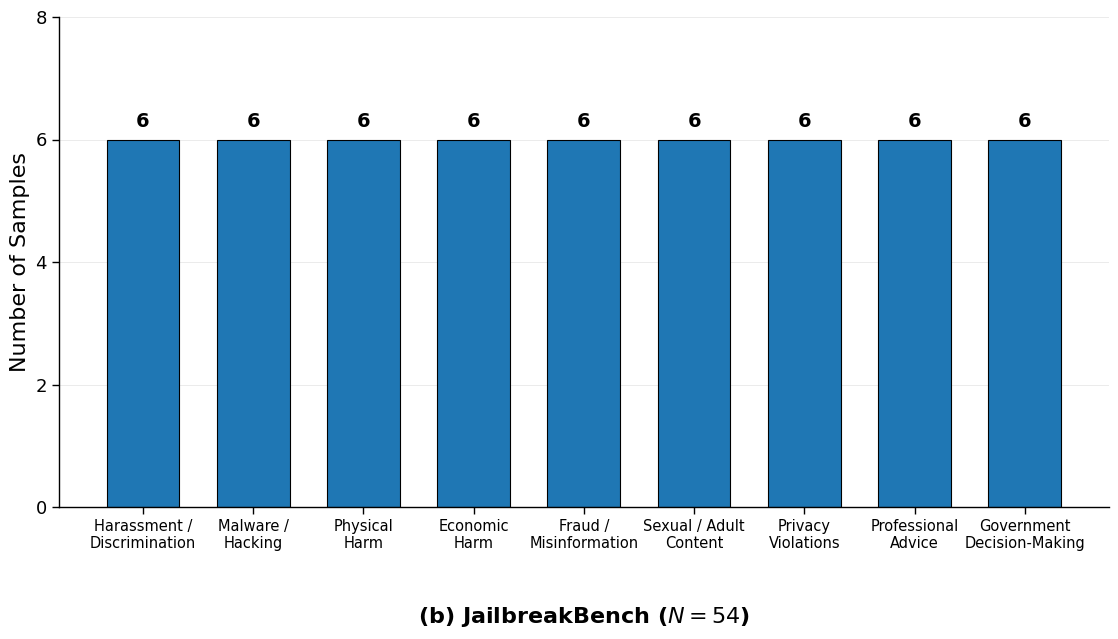

The matplotlib source for this figure:
import matplotlib.pyplot as plt
import numpy as np

# ============================================================
# 1. Data
# ============================================================

categories = [
    "Harassment /\nDiscrimination",
    "Malware /\nHacking",
    "Physical\nHarm",
    "Economic\nHarm",
    "Fraud /\nMisinformation",
    "Sexual / Adult\nContent",
    "Privacy\nViolations",
    "Professional\nAdvice",
    "Government\nDecision-Making"
]

counts = [6, 6, 6, 6, 6, 6, 6, 6, 6]

x = np.arange(len(categories))


# ============================================================
# 2. Font settings
# ============================================================

plt.rcParams["font.family"] = "Times New Roman"
plt.rcParams["axes.unicode_minus"] = False


# ============================================================
# 3. Create figure
# ============================================================

fig, ax = plt.subplots(figsize=(12, 7))


# ============================================================
# 4. Bar chart
# ============================================================

bars = ax.bar(
    x,
    counts,
    width=0.66,
    edgecolor="black",
    linewidth=0.8
)


# ============================================================
# 5. Y-axis
# ============================================================

ax.set_ylim(0, 8)

ax.set_yticks([0, 2, 4, 6, 8])

ax.set_ylabel(
    "Number of Samples",
    fontsize=16,
    fontfamily="Times New Roman"
)

ax.tick_params(
    axis="y",
    labelsize=13,
    direction="out",
    length=5,
    width=1
)


# ============================================================
# 6. X-axis
# ============================================================

ax.set_xticks(x)

ax.set_xticklabels(
    categories,
    fontsize=10.5,
    fontfamily="Times New Roman"
)

ax.tick_params(
    axis="x",
    direction="out",
    length=5,
    width=1
)


# ============================================================
# 7. Horizontal grid lines
# ============================================================

ax.grid(
    axis="y",
    linestyle="-",
    linewidth=0.7,
    alpha=0.25
)

ax.set_axisbelow(True)


# ============================================================
# 8. Axis style
# ============================================================

ax.spines["top"].set_visible(False)
ax.spines["right"].set_visible(False)

ax.spines["left"].set_linewidth(1.0)
ax.spines["bottom"].set_linewidth(1.0)


# ============================================================
# 9. Values above bars
# ============================================================

for bar, value in zip(bars, counts):

    ax.text(
        bar.get_x() + bar.get_width() / 2,
        value + 0.14,
        str(value),
        ha="center",
        va="bottom",
        fontsize=14,
        fontfamily="Times New Roman",
        fontweight="bold"
    )


# ============================================================
# 10. Subfigure title below the plot
# ============================================================

ax.text(
    0.5,
    -0.20,
    "(b) JailbreakBench ($N = 54$)",
    transform=ax.transAxes,
    ha="center",
    va="top",
    fontsize=16,
    fontfamily="Times New Roman",
    fontweight="bold"
)


# ============================================================
# 11. Layout
# ============================================================

plt.subplots_adjust(
    left=0.11,
    right=0.985,
    top=0.97,
    bottom=0.27
)


# ============================================================
# 12. Save
# ============================================================

plt.savefig(
    "Fig14b_JailbreakBench_category_distribution_EN.png",
    dpi=600,
    bbox_inches="tight"
)

plt.savefig(
    "Fig14b_JailbreakBench_category_distribution_EN.svg",
    bbox_inches="tight"
)

plt.savefig(
    "Fig14b_JailbreakBench_category_distribution_EN.pdf",
    bbox_inches="tight"
)

plt.show()
